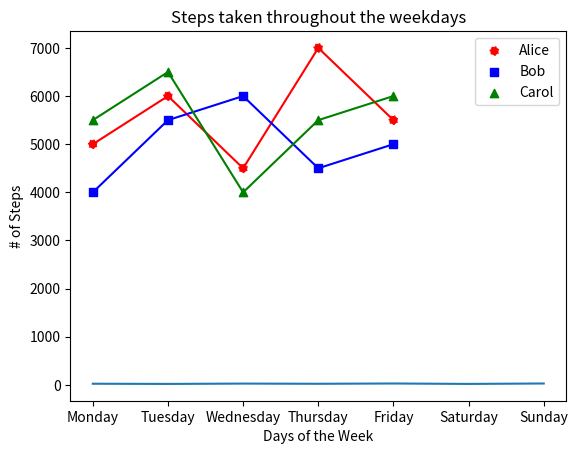
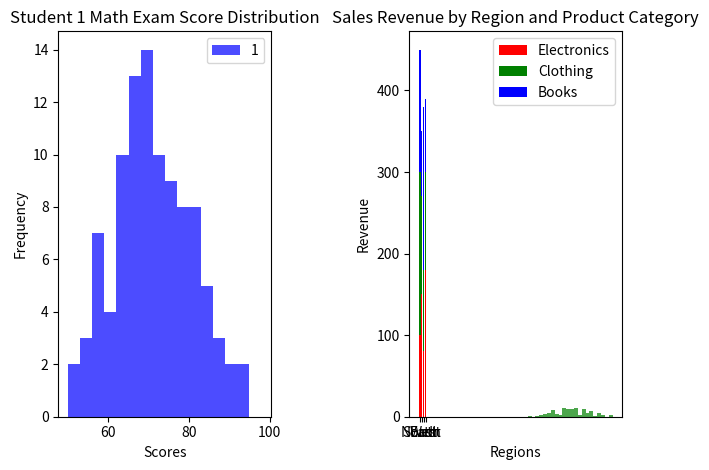

Write the Python code that produced these figures, in order.
#!/usr/bin/env python
# coding: utf-8

# # Coding Tasks - Week 8
# Welcome to the Python Programming Exercise Sheet!  
# In this exercise sheet, we will cover some of the fundamental concepts in Python programming.  
# Topics covered are: Matplotlib.
# 
# ___
# 
# **DEADLINE**: 23rd June until 12:15  
# **Your name here**: Erik Bossow  
# **Your university mail**: ebossow@uos.de
# 
# ___
# 
# **Important information**:  
# In order to pass this sheet you need to achieve 10/20 points.
# For the best possible grade you require 20/20 points, however, since some harder tasks may take a lot of time you don't have to pressure yourself. 
# If you complete any three tasks on a sheet you will definitely get a good grade for that sheet.  
# Hand in your sheet in studip in the respective folder until the deadline.  
# If you receive no email until a few days after submission you will have passed, the sample solution will also be uploaded around then.  
# If you receive an email you don't need to worry, you can fail one sheet and also your total points will also be taken into account for the final pass or fail.  

# ### Task 1 - Temperature Plot (2 points)
# 
# Implement a line plot that visualizes temperature variations over a week:
# 
# - x-axis should store the days of the week (e.g., Monday, Tuesday, etc.).
# - y-axis should store the temperature values in degrees Celsius.
# - For the y-axis, you need to generate random temperature values between 20 and 30 for each day.
# - The line color should be set to purple.
# - The title of the plot should be "Weekly Temperature".
# - Label the x-axis as "Days of the Week" and the y-axis as "Temperature (°C)".

# In[3]:


import matplotlib.pyplot as plt
import numpy as np

days = ['Monday', 'Tuesday', 'Wednesday',
        'Thursday', 'Friday', 'Saturday', 'Sunday']

temperature = np.random.randint(20, 31, size=len(days))

plt.plot(days, temperature)
plt.title("Weekly Temperature")
plt.xlabel("Days of the Week")
plt.ylabel("Temperature (°C)")

plt.show()


# ### Task 2 - Steps Taken Analysis (4 points)
# 
# You have a dataset that records the number of steps taken each day of the week by three students: Alice, Bob, and Carol. Your task is to create a scatter plot to visualize the steps taken and then enhance the plot by adding a legend and connecting the scatterplot points with a line.
# 
# Write a Python code snippet using Matplotlib to accomplish the following tasks:
# 
# 1. Create a scatter plot using Matplotlib, with the weekdays on the x-axis and the number of steps on the y-axis. Make sure to label the axes appropriately.
# 2. Customize the scatter plot by setting the marker style and color of the points for each student to distinguish them. Use a different marker style and color for each student. 
# 3. Add a legend to the plot to indicate the meaning of the different marker colors or styles. Make sure to provide clear labels for each student category in the legend.
# 4. Connect the scatterplot points with a line to visualize the trend in the number of steps throughout the weekdays. The line should pass through each data point.
# 5. Customize the line by setting the color, style, and width to make it clearly visible.
# 6. Add a title to the plot to describe the steps taken throughout the weekdays.
# 
# Your task is to complete the code by replacing the blank spaces with the appropriate code to accomplish the given tasks.

# In[18]:


import matplotlib.pyplot as plt

# Steps taken each day of the week for 3 students
weekdays = ['Monday', 'Tuesday', 'Wednesday', 'Thursday', 'Friday']
alice_steps = [5000, 6000, 4500, 7000, 5500]
bob_steps = [4000, 5500, 6000, 4500, 5000]
carol_steps = [5500, 6500, 4000, 5500, 6000]

# Scatter plot
plt.scatter(weekdays, alice_steps, marker='o', c='red', label='Alice', linestyle="dotted")
plt.scatter(weekdays, bob_steps, marker='s', c='blue', label='Bob')
plt.scatter(weekdays, carol_steps, marker='^', c='green', label='Carol')

# Line connecting scatterplot points
plt.plot(weekdays, alice_steps, c='red')
plt.plot(weekdays, bob_steps, c='blue')
plt.plot(weekdays, carol_steps, c='green')

# Legend
plt.legend()

# Axes labels and title
plt.xlabel("Days of the Week")
plt.ylabel("# of Steps")
plt.title("Steps taken throughout the weekdays")

# Display the plot
plt.show()


# ### Task 3 - Math Exam Score Distribution (8 points)
# 
# You have the scores of two students from a math exam. Your task is to create histogram plots to visualize the distribution of their scores. Additionally, you need to customize the histogram plots by adjusting the bin sizes and create two histogram plots side by side for comparison.
# 
# Write a Python code snippet using Matplotlib to accomplish the following tasks:
# 
# 1. Create a dataset with the math exam scores for two students.
# 2. Create two separate histogram plots using Matplotlib, one for each student's scores.
# 3. Customize the appearance of the histogram plots by adjusting the bin sizes to visualize the distribution more accurately.
# 4. Display both histogram plots side by side for easy comparison.
# 5. Your code should include appropriate axis labels, a title for each histogram plot, and a legend to differentiate the two students.
# 
# Example output:
# 
# [Histogram plot 1] 
# * Title: Student 1 Math Exam Score Distribution
# * X-axis label: Scores
# * Y-axis label: Frequency
# 
# [Histogram plot 2]
# * Title: Student 2 Math Exam Score Distribution
# * X-axis label: Scores
# * Y-axis label: Frequency
# 
# Note: Make sure to customize the bin sizes to suit the range and distribution of the scores for each student.

# In[71]:


# Generate sample scores for two students
student1_scores = np.random.normal(70, 10, 100)  # Mean: 70, Standard Deviation: 10
student2_scores = np.random.normal(80, 8, 100)   # Mean: 80, Standard Deviation: 8

# Set the bin sizes for the histograms
bin_size_student1 = 3
bin_size_student2 = 2

# Create a figure with two subplots
fig, axes = plt.subplots(1, 2)

# Plot histogram for Student 1
axes[0].hist(student1_scores, bins=range(50, 101, bin_size_student1), color='blue', alpha=0.7)
axes[0].set_title("Student 1 Math Exam Score Distribution")
axes[0].set_xlabel("Scores")
axes[0].set_ylabel("Frequency")

# Plot histogram for Student 2
axes[1].hist(student2_scores, bins=range(50, 101, bin_size_student2), color='green', alpha=0.7)
axes[1].set_title("Student 2 Math Exam Score Distribution")
axes[1].set_xlabel("Scores")
axes[1].set_ylabel("Frequency")

# Add a legend to differentiate the two students
axes[0].legend("1")
axes[1].legend("2")

# Adjust spacing between subplots
fig.tight_layout(w_pad=6)

# Display the histogram plots
plt.show()


# ### Task 4 - Stacked Bar Plot (6 points)
# 
# Create a stacked bar plot to display the distribution of sales revenue for a company across different regions and product categories:
# 
# - Given the ```regions```, ```categories``` and ```revenue```, you should gather the sales revenue data for each region and product category.
# - Plot a stacked bar plot where each bar represents a region, and the stacked segments within the bar represent the revenue for each product category.
# - Customize the plot by setting colors for each product category: ```red``` for electronics, ```green``` for clothing and ```blue``` for books. Then, add a legend to display these three color-product pairs.
# - Add a title ```"Sales Revenue by Region and Product Category"```.
# - Label the x-axis and y-axis as  ```Regions``` and ```Revenue```, respectively.

# In[80]:


import matplotlib.pyplot as plt
import numpy as np

regions = ['North', 'South', 'East', 'West']
categories = ['Electronics', 'Clothing', 'Books']

revenue = np.array([[100, 200, 150],
                    [150, 120, 80],
                    [80, 100, 200],
                    [180, 120, 90]])

plt.bar(regions, revenue[:, 0], color="red", label=categories[0])
plt.bar(regions, revenue[:, 1], bottom=revenue[:, 0], color='green', label=categories[1])
plt.bar(regions, revenue[:, 2], bottom=np.sum(revenue[:, :2], axis=1), color='blue', label=categories[2])

plt.title("Sales Revenue by Region and Product Category")
plt.xlabel("Regions")
plt.ylabel("Revenue")
plt.legend()

plt.show()


# In[ ]:




